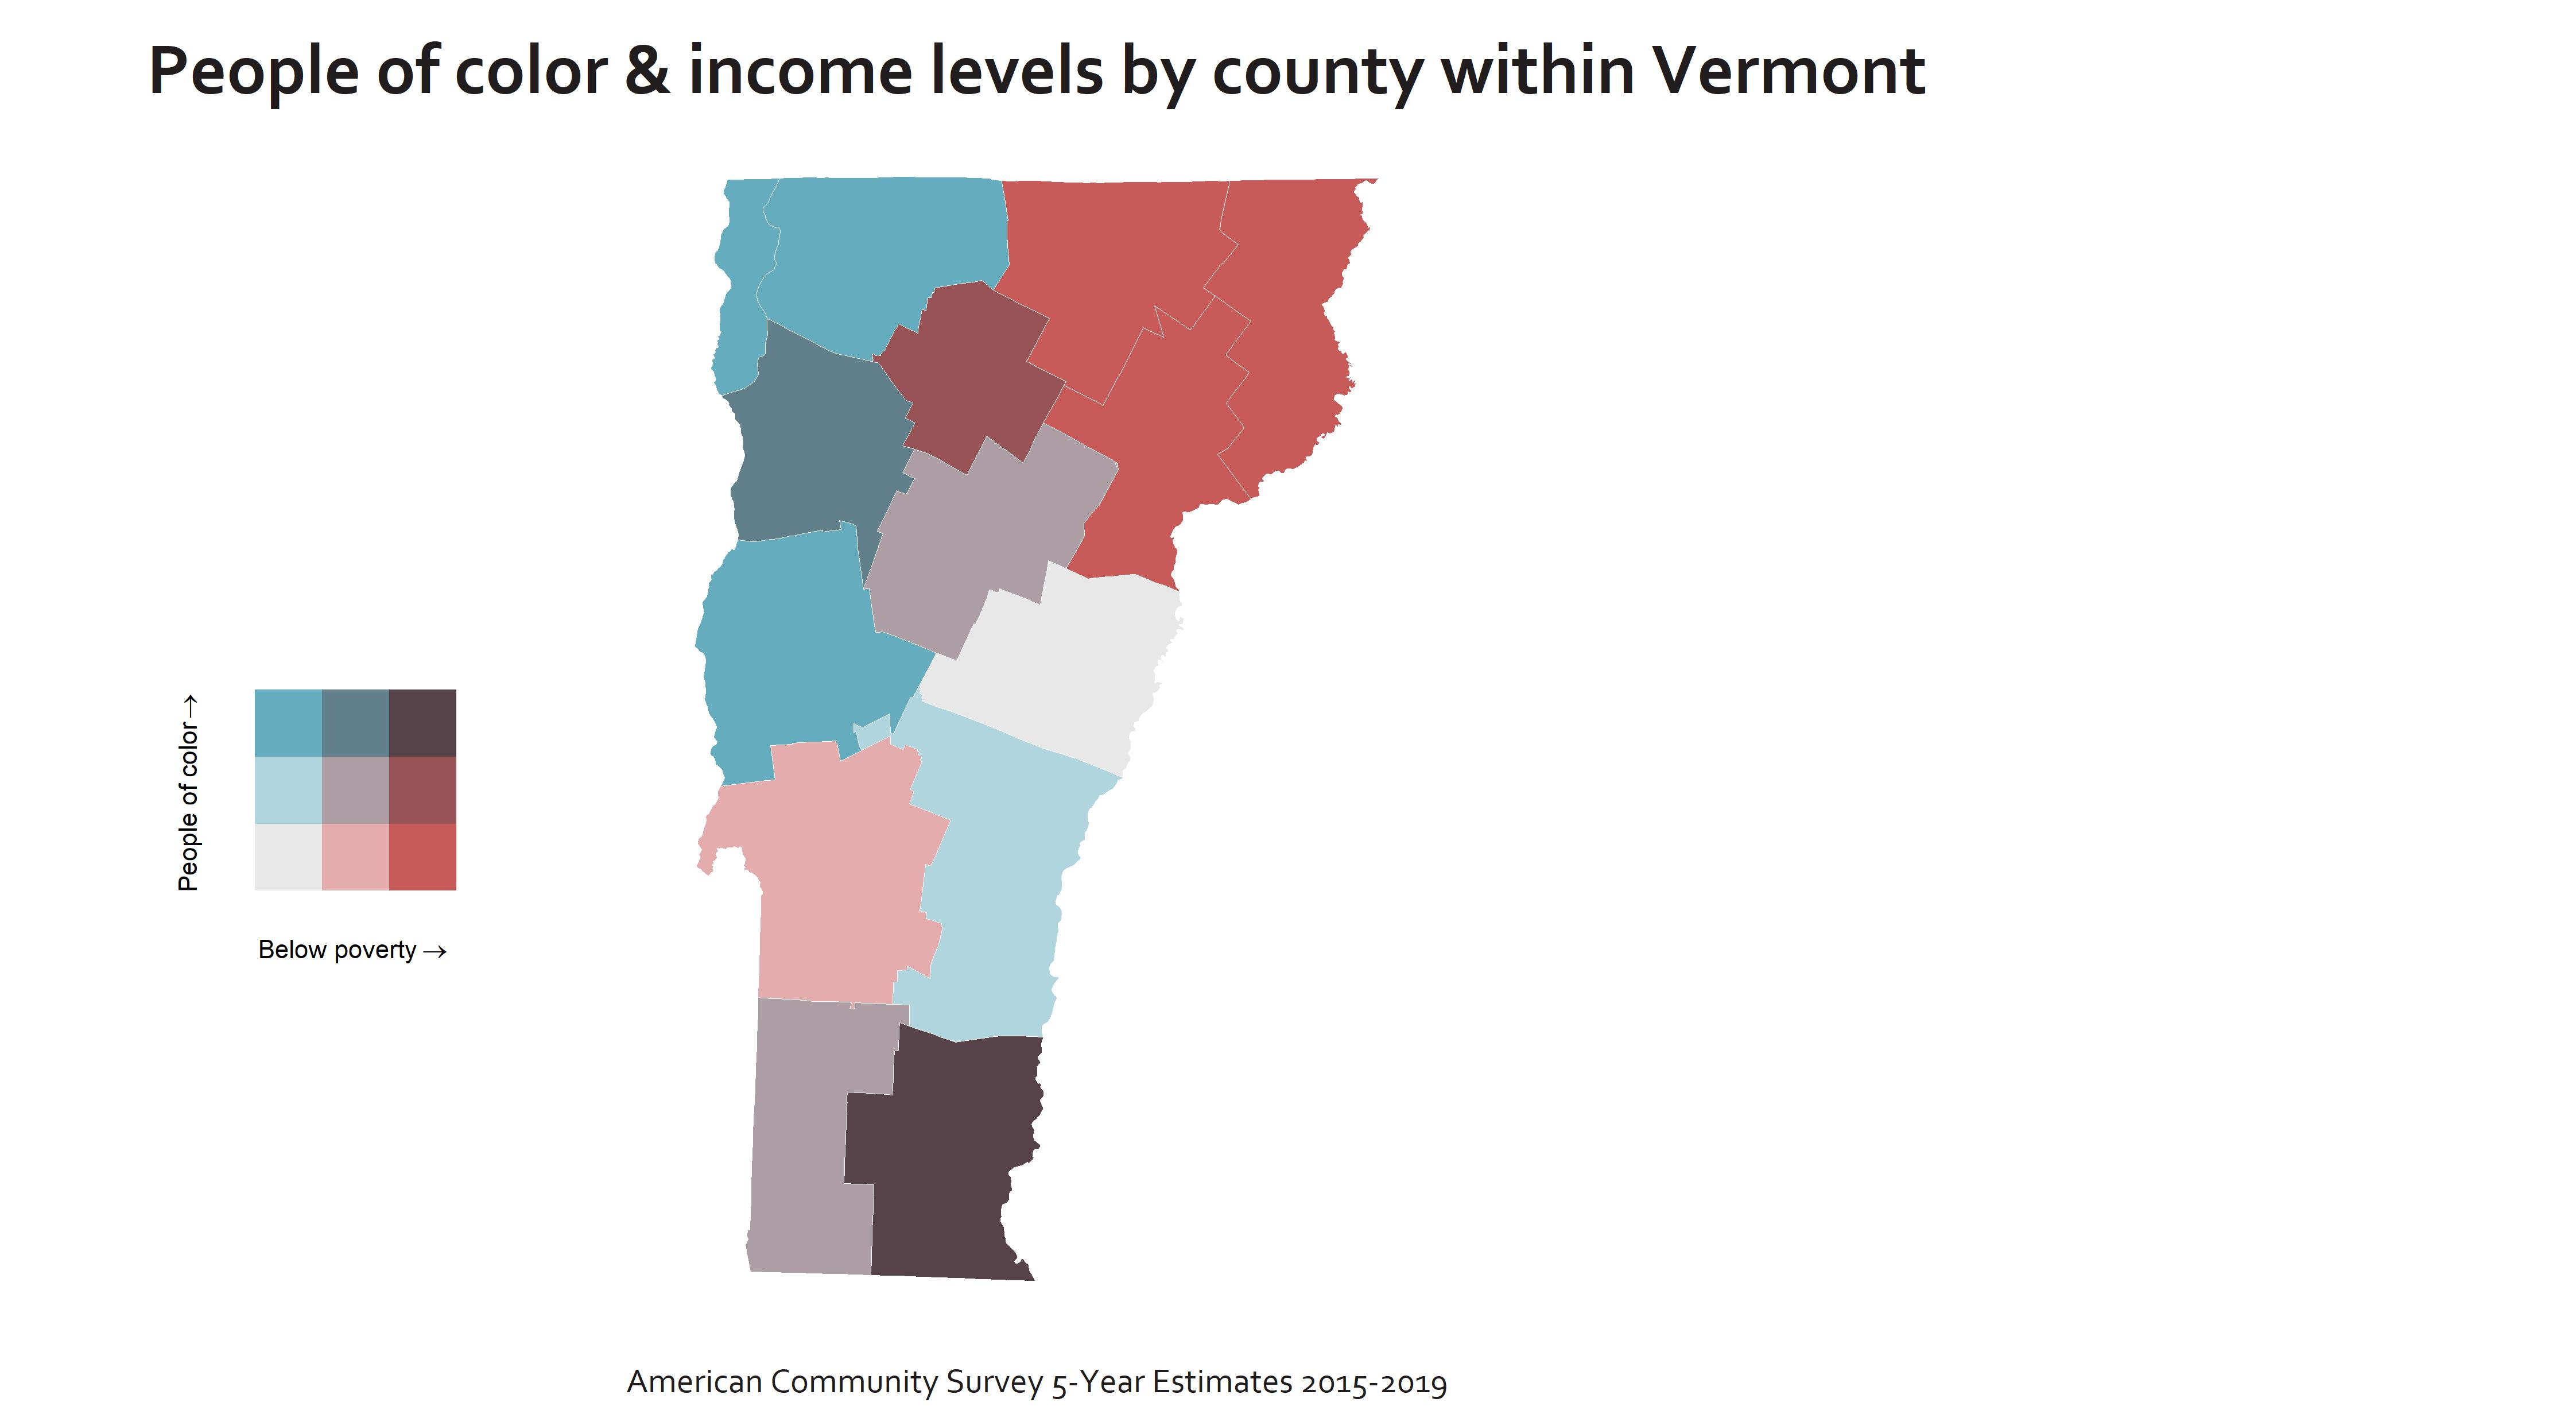

This chart was generated by the following R code:
library(pacman)
p_load(extrafont,
      showtext,
      ggtext,
      ggrepel,
      readxl,
      sf,
      biscale,
      cowplot,
      tidyverse,
      tidycensus,
      data.table)



# Next time ---------------------------------------------------------------

# add a link to the data - add another label
# nice curved lines to highlight what's happening with the data (see timo's blog)


# Useful references -------------------------------------------------------

# https://github.com/tashapiro/30DayMapChallenge/blob/main/red-beef-map/red-beef-map.R
# https://cran.r-project.org/web/packages/biscale/vignettes/biscale.html
# https://oitco.hylandcloud.com/CDOTRMPop/docpop/docpop.aspx?clienttype=html&docid=8077600
# https://slu-opengis.github.io/biscale/articles/biscale.html
# https://timogrossenbacher.ch/2019/04/bivariate-maps-with-ggplot2-and-sf/

# data --------------------------------------------------------------------

# set working directory to github file location
setwd("~/GitHub/maps/chloropleth")

race_income <- "Estimate	Summary_estimate
B17020_002	B17020_001
B03002_003	B03002_001"

race_income <- fread(race_income)

call_df <- map2_dfr(race_income$Estimate,race_income$Summary_estimate,  ~get_acs(
  geography="county",      # county
  variables = .x,
  summary_var = .y,
  year = 2019,
  output = "tidy",
  state = "VT",
  key = census_api_key,
  moe_level = "95",
  survey = "acs5",
  geometry = TRUE
))

call_neat <- call_df %>%
  group_by(GEOID) %>%
  dplyr::summarize(
    "poverty" = sum (estimate [variable == 'B17020_002' ]) / sum (summary_est [variable == 'B17020_002' ]),
    "POC" = 1 - (sum( estimate [variable == "B03002_003"]) / sum ( summary_est [variable == "B03002_003"]))
  )

# setting up the bivariate chloropleth
# https://cran.r-project.org/web/packages/biscale/vignettes/biscale.html 
call_bucket <- bi_class(call_neat, x = "poverty", y = "POC", style = "quantile", dim = 3)


# formatting + fonts --------------------------------------------------------------


# fonts
# this github exchange was useful: https://github.com/wch/extrafont/issues/32
# font_import()


# see a list of the fonts available to you with the help of extrafont
# fonts()


# pulling in specific fonts, setting formatting used in plot
font_add("Corbel", "C://Windows//Fonts//corbel.ttf")              # Update to correct file path
font_add("Impact", "C://Windows//Fonts//impact.ttf")              # Update to correct file path

chart_font<-"Corbel"
title_font<-"Impact"                                              # not used

font_color<-'#211c1d'
background<-"white"


# chart and chart elements ------------------------------------------------


# legend
legend <- bi_legend(pal = "GrPink",
                    dim = 3,
                    xlab = "Below poverty",
                    ylab = "People of color",
                    size = 8)


# plot
map <- ggplot()+
  geom_sf(data = call_bucket,
          mapping = aes(fill = bi_class),
          color = "white",
          size = 0.1,
          show.legend = FALSE) +
  bi_scale_fill(pal = "GrPink", dim = 3) +
  bi_theme(
    base_family = chart_font,
    base_size = 18,
    bg_color = background,
    font_color = font_color
  ) +
  labs(
    title="People of color & income levels by county within Vermont",
    caption="American Community Survey 5-Year Estimates 2015-2019"
  )


# legend + plot together
final_plot <- ggdraw() +
  draw_plot(map, 0, 0, .8, 1) +
  draw_plot(legend,
            0,              # 0 = left side
            .3,              # 0 = bottom
            0.25,           # width
            0.25)           # height


final_plot

# saving
ggsave("race_ethnicity.jpeg", width = 28.5, height = 15.6, units='cm', dpi = 400)
